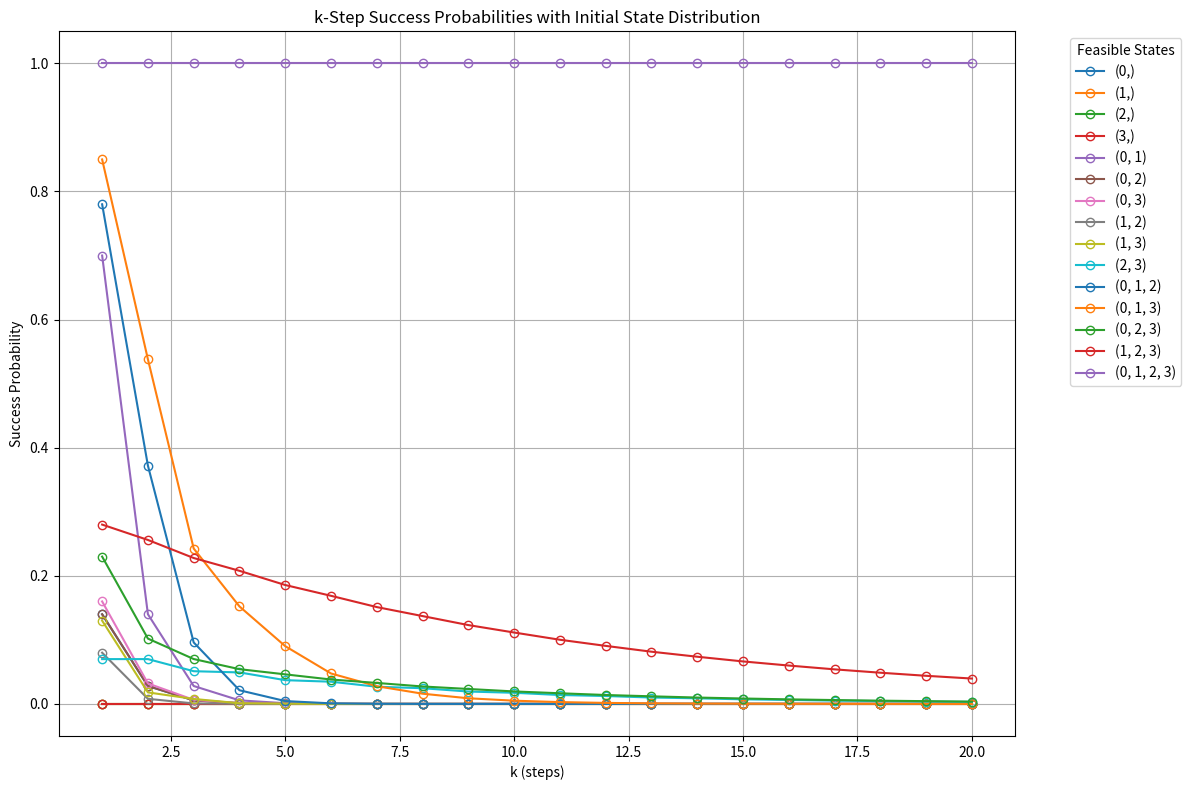

This figure's Python source:
import numpy as np
import matplotlib.pyplot as plt

# Transition matrix
T = np.array([
    [0.2, 0.8, 0.0, 0.0],
    [0.0, 0.0, 0.4, 0.6],
    [0.0, 0.0, 0.1, 0.9],
    [0.2, 0.1, 0.7, 0.0]
])

# Adjusted code to include the initial state probabilities (π0)
k_max = 20

def k_step_success_prob_with_pi0(T, feasible_states, k_max, pi_0):
    n_states = T.shape[0]
    modified_T = T.copy()
    
    # Modify the transition matrix to make infeasible states absorbing states
    for i in range(n_states):
        if i not in feasible_states:
            modified_T[i, :] = 0
            modified_T[i, i] = 1  # Absorbing state
    
    # Compute k-step success probabilities starting from the initial state distribution
    success_probs = []
    current_pi = pi_0
    for k in range(1, k_max + 1):
        current_pi = np.dot(current_pi, modified_T)  # Update the probability distribution
        success_prob = np.sum([current_pi[i] for i in feasible_states])  # Sum probabilities of feasible states
        success_probs.append(success_prob)
    
    return success_probs

# Define the combinations of feasible states
state_combinations = [
    [0], [1], [2], [3],
    [0, 1], [0, 2], [0, 3], [1, 2], [1, 3], [2, 3],
    [0, 1, 2], [0, 1, 3], [0, 2, 3], [1, 2, 3],
    [0, 1, 2, 3]
]

# Initial state probabilities (starting with a custom distribution)
pi_0 = np.array([0.7,0.2,0,0.1])


# Calculate k-step success probabilities for each combination with the initial state distribution
results_with_pi0 = {tuple(states): k_step_success_prob_with_pi0(T, states, k_max, pi_0) for states in state_combinations}

# Plotting the results
plt.figure(figsize=(12, 8))
for states, probs in results_with_pi0.items():
    plt.plot(range(1, k_max + 1), probs, label=str(states), marker='o', markersize=6, markerfacecolor='none')

plt.title("k-Step Success Probabilities with Initial State Distribution")
plt.xlabel("k (steps)")
plt.ylabel("Success Probability")
plt.legend(title="Feasible States", bbox_to_anchor=(1.05, 1), loc='upper left')
plt.grid(True)
plt.tight_layout()
plt.show()
